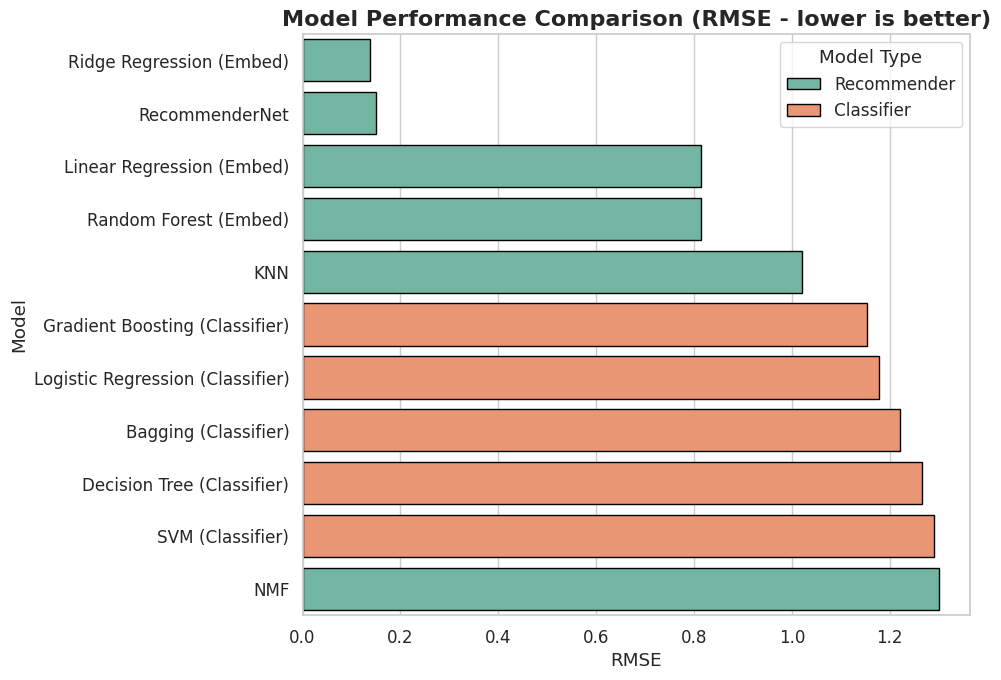

Here is the Python script that generated this plot:
import matplotlib.pyplot as plt
import seaborn as sns
import pandas as pd

# --- Data (all RMSE values) ---
data = {
    'Model': [
        'KNN', 
        'NMF', 
        'RecommenderNet', 
        'Linear Regression (Embed)', 
        'Ridge Regression (Embed)', 
        'Random Forest (Embed)',
        'Logistic Regression (Classifier)', 
        'Decision Tree (Classifier)', 
        'SVM (Classifier)', 
        'Bagging (Classifier)', 
        'Gradient Boosting (Classifier)'
    ],
    'RMSE': [
        1.0205, 1.2998, 0.1505, 
        0.8138, 0.138, 0.8141,
        1.1783, 1.2666, 1.2901, 
        1.2214, 1.1531
    ],
    'Category': [
        'Recommender', 'Recommender', 'Recommender', 
        'Recommender', 'Recommender', 'Recommender',
        'Classifier', 'Classifier', 'Classifier', 
        'Classifier', 'Classifier'
    ]
}

# --- Create DataFrame ---
df = pd.DataFrame(data)

# Sort by RMSE ascending (best at top)
df = df.sort_values('RMSE', ascending=True)

# --- Plot Style ---
sns.set(style="whitegrid", palette="Set2", font_scale=1.1)

# --- Plot ---
plt.figure(figsize=(10, 7))
sns.barplot(
    data=df,
    y='Model',
    x='RMSE',
    hue='Category',
    palette="Set2",
    edgecolor='black'
)

plt.title("Model Performance Comparison (RMSE - lower is better)", fontsize=16, fontweight='bold')
plt.xlabel("RMSE")
plt.ylabel("Model")
plt.legend(title="Model Type")
plt.tight_layout()
plt.show()
